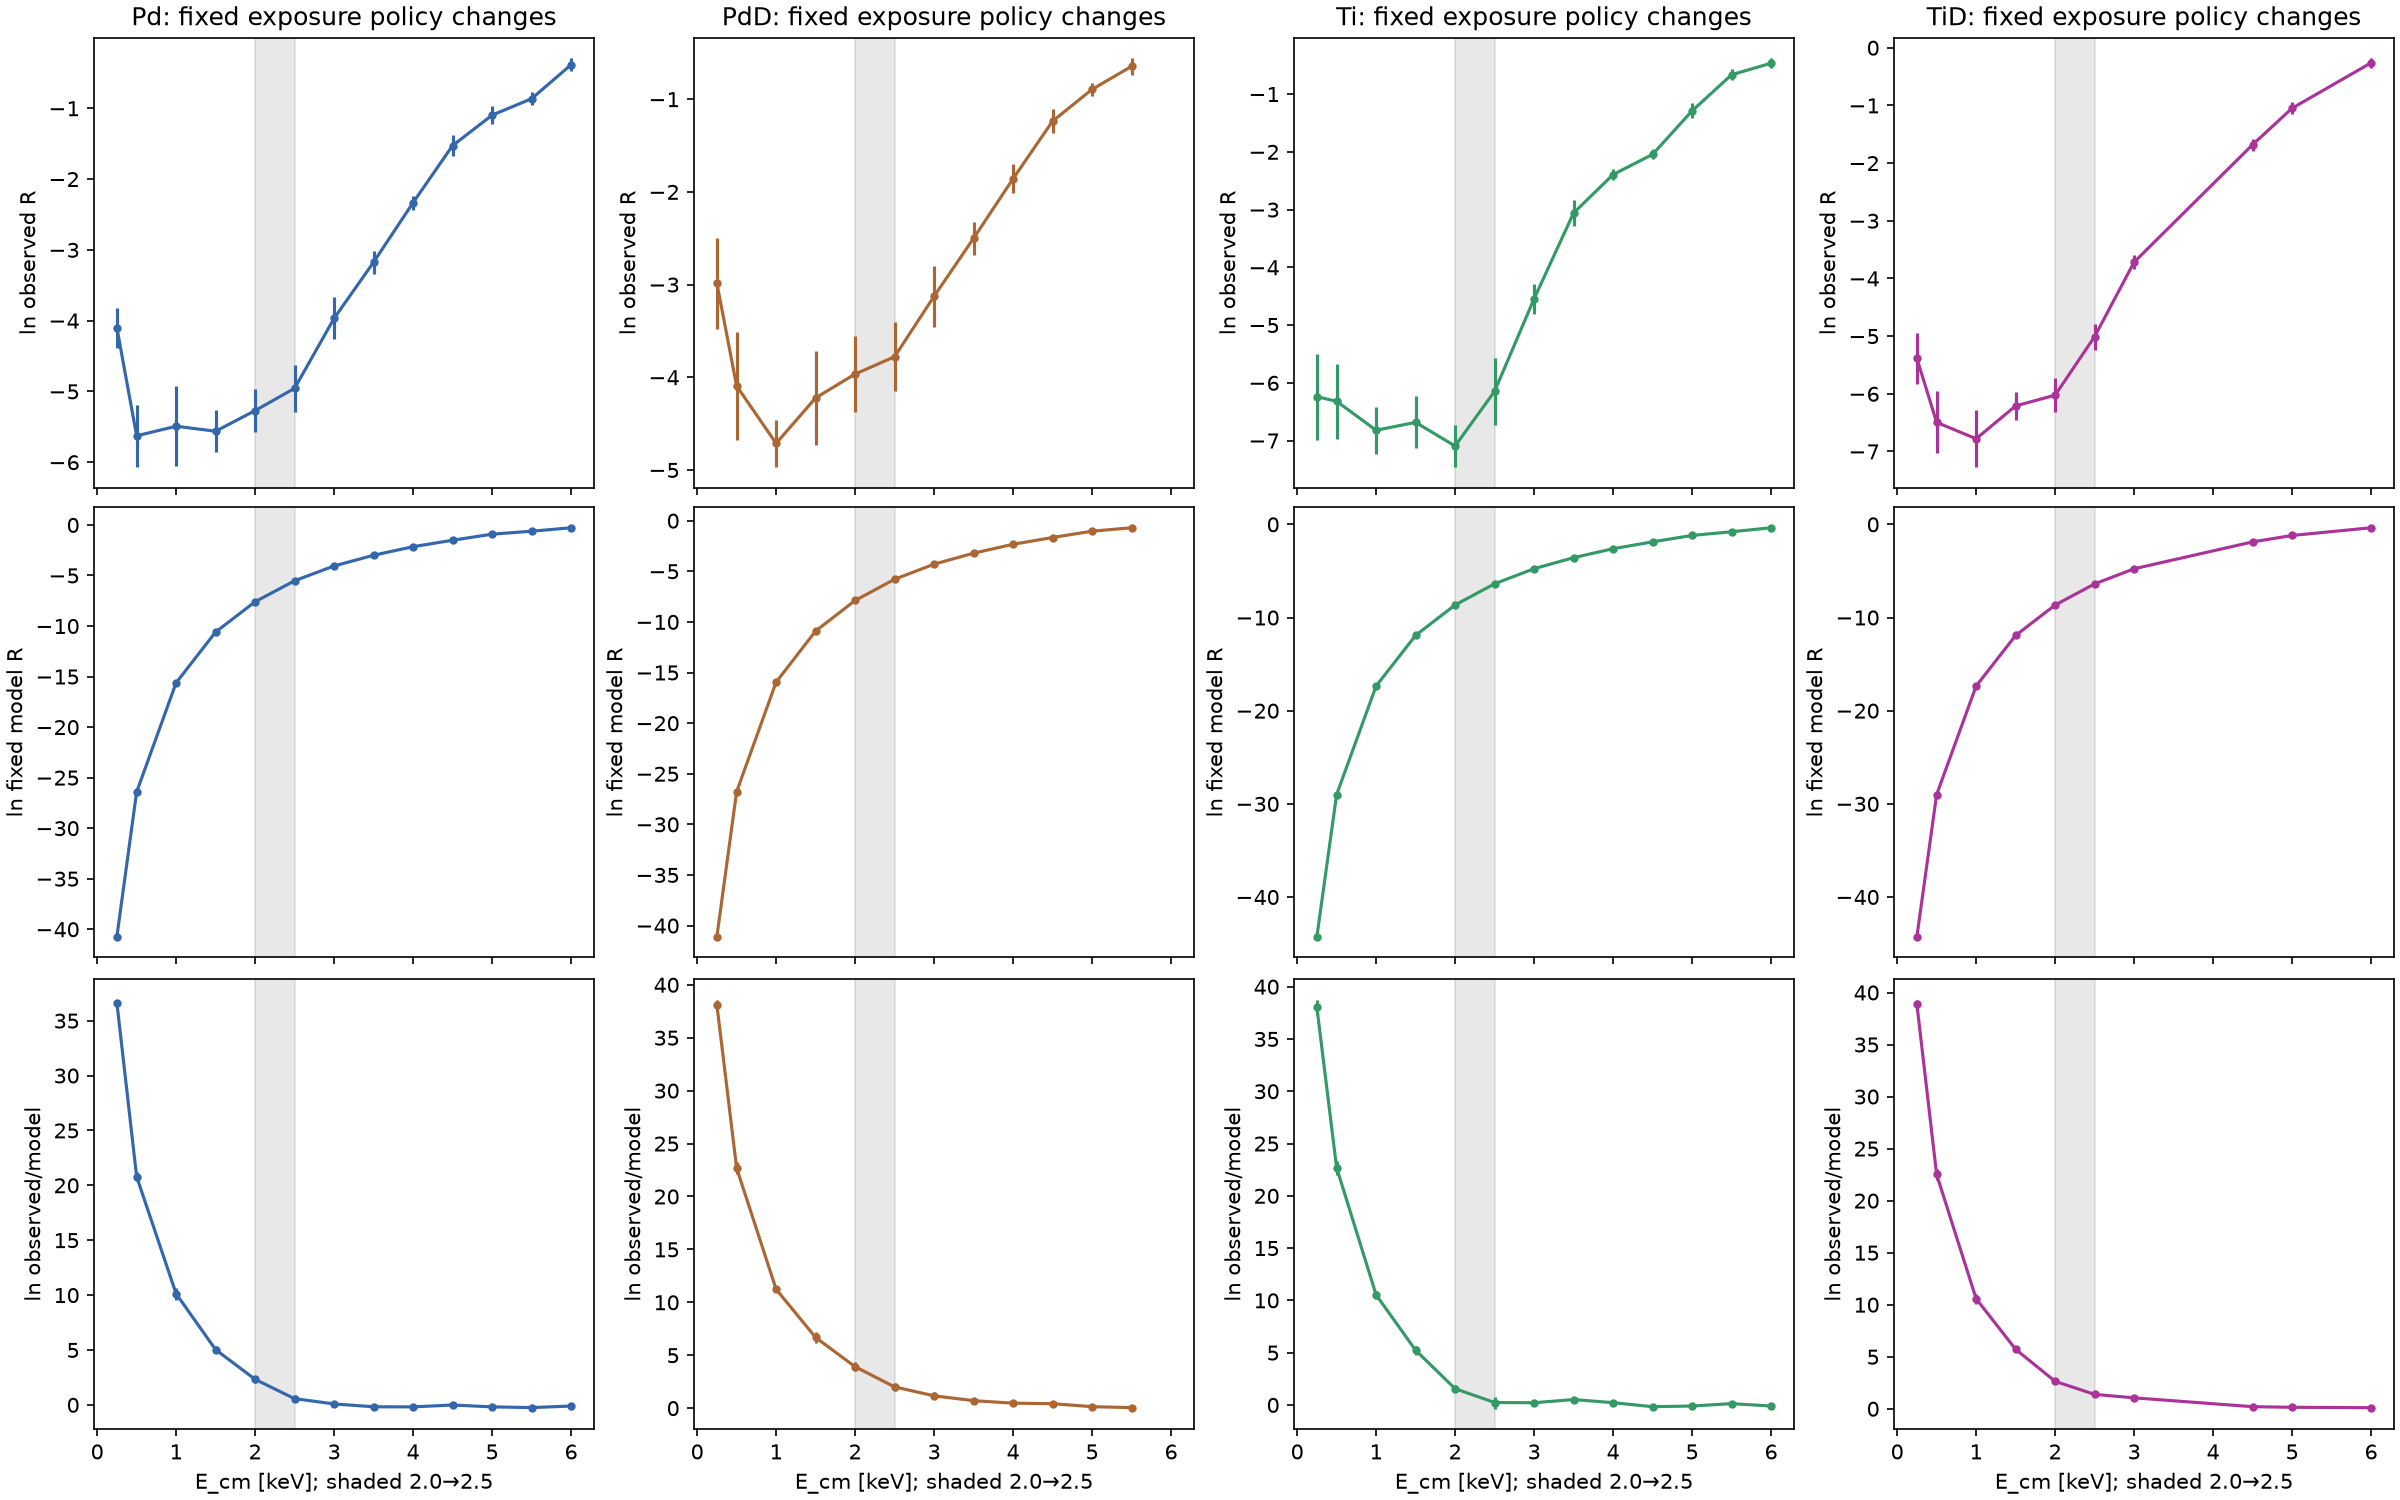

Source data for this figure (header and first rows):
row_id, target, E_cm_keV, model_assumed_time_h, log_R_observed, log_R_model, log_residual, weighted_within_foil_centered_residual, reference_nuisance, boundary
karahadian2026:fig2:Pd:0.25, Pd, 0.25, 12.0, -4.101, -40.73, 36.63, 35.55, unknown shared log offset; centering is …, energy and exposure change simultaneousl…
karahadian2026:fig2:Pd:0.50, Pd, 0.5, 12.0, -5.627, -26.42, 20.8, 19.72, unknown shared log offset; centering is …, energy and exposure change simultaneousl…
karahadian2026:fig2:Pd:1.00, Pd, 1.0, 12.0, -5.492, -15.62, 10.12, 9.05, unknown shared log offset; centering is …, energy and exposure change simultaneousl…
karahadian2026:fig2:Pd:1.50, Pd, 1.5, 12.0, -5.562, -10.59, 5.03, 3.956, unknown shared log offset; centering is …, energy and exposure change simultaneousl…
karahadian2026:fig2:Pd:2.00, Pd, 2.0, 12.0, -5.271, -7.597, 2.326, 1.252, unknown shared log offset; centering is …, energy and exposure change simultaneousl…
karahadian2026:fig2:Pd:2.50, Pd, 2.5, 2.0, -4.956, -5.521, 0.5646, -0.5097, unknown shared log offset; centering is …, energy and exposure change simultaneousl…
karahadian2026:fig2:Pd:3.00, Pd, 3.0, 2.0, -3.968, -4.053, 0.08574, -0.9886, unknown shared log offset; centering is …, energy and exposure change simultaneousl…
karahadian2026:fig2:Pd:3.50, Pd, 3.5, 2.0, -3.174, -2.999, -0.1747, -1.249, unknown shared log offset; centering is …, energy and exposure change simultaneousl…
karahadian2026:fig2:Pd:4.00, Pd, 4.0, 2.0, -2.332, -2.149, -0.1833, -1.258, unknown shared log offset; centering is …, energy and exposure change simultaneousl…
karahadian2026:fig2:Pd:4.50, Pd, 4.5, 2.0, -1.527, -1.512, -0.01445, -1.089, unknown shared log offset; centering is …, energy and exposure change simultaneousl…
karahadian2026:fig2:Pd:5.00, Pd, 5.0, 2.0, -1.097, -0.9125, -0.1841, -1.258, unknown shared log offset; centering is …, energy and exposure change simultaneousl…
karahadian2026:fig2:Pd:5.50, Pd, 5.5, 2.0, -0.8644, -0.6182, -0.2462, -1.321, unknown shared log offset; centering is …, energy and exposure change simultaneousl…
karahadian2026:fig2:Pd:6.00, Pd, 6.0, 2.0, -0.3848, -0.2771, -0.1077, -1.182, unknown shared log offset; centering is …, energy and exposure change simultaneousl…
karahadian2026:fig2:PdD:0.25, PdD, 0.25, 12.0, -2.985, -41.09, 38.11, 37.02, unknown shared log offset; centering is …, energy and exposure change simultaneousl…
karahadian2026:fig2:PdD:0.50, PdD, 0.5, 12.0, -4.094, -26.77, 22.68, 21.59, unknown shared log offset; centering is …, energy and exposure change simultaneousl…
karahadian2026:fig2:PdD:1.00, PdD, 1.0, 12.0, -4.713, -15.95, 11.24, 10.15, unknown shared log offset; centering is …, energy and exposure change simultaneousl…
karahadian2026:fig2:PdD:1.50, PdD, 1.5, 12.0, -4.223, -10.9, 6.681, 5.594, unknown shared log offset; centering is …, energy and exposure change simultaneousl…
karahadian2026:fig2:PdD:2.00, PdD, 2.0, 12.0, -3.965, -7.884, 3.919, 2.831, unknown shared log offset; centering is …, energy and exposure change simultaneousl…
karahadian2026:fig2:PdD:2.50, PdD, 2.5, 2.0, -3.778, -5.787, 2.009, 0.9215, unknown shared log offset; centering is …, energy and exposure change simultaneousl…
karahadian2026:fig2:PdD:3.00, PdD, 3.0, 2.0, -3.126, -4.293, 1.167, 0.07974, unknown shared log offset; centering is …, energy and exposure change simultaneousl…
karahadian2026:fig2:PdD:3.50, PdD, 3.5, 2.0, -2.5, -3.211, 0.7101, -0.3775, unknown shared log offset; centering is …, energy and exposure change simultaneousl…
karahadian2026:fig2:PdD:4.00, PdD, 4.0, 2.0, -1.857, -2.33, 0.4728, -0.6148, unknown shared log offset; centering is …, energy and exposure change simultaneousl…
karahadian2026:fig2:PdD:4.50, PdD, 4.5, 2.0, -1.237, -1.661, 0.4241, -0.6635, unknown shared log offset; centering is …, energy and exposure change simultaneousl…
karahadian2026:fig2:PdD:5.00, PdD, 5.0, 2.0, -0.894, -1.037, 0.1426, -0.9451, unknown shared log offset; centering is …, energy and exposure change simultaneousl…
karahadian2026:fig2:PdD:5.50, PdD, 5.5, 2.0, -0.6455, -0.6984, 0.05291, -1.035, unknown shared log offset; centering is …, energy and exposure change simultaneousl…
karahadian2026:fig2:Ti:0.25, Ti, 0.25, 12.0, -6.24, -44.25, 38.01, 37.62, unknown shared log offset; centering is …, energy and exposure change simultaneousl…
karahadian2026:fig2:Ti:0.50, Ti, 0.5, 12.0, -6.32, -29, 22.68, 22.29, unknown shared log offset; centering is …, energy and exposure change simultaneousl…
karahadian2026:fig2:Ti:1.00, Ti, 1.0, 12.0, -6.822, -17.35, 10.53, 10.13, unknown shared log offset; centering is …, energy and exposure change simultaneousl…
karahadian2026:fig2:Ti:1.50, Ti, 1.5, 12.0, -6.685, -11.92, 5.23, 4.837, unknown shared log offset; centering is …, energy and exposure change simultaneousl…
karahadian2026:fig2:Ti:2.00, Ti, 2.0, 12.0, -7.094, -8.65, 1.556, 1.163, unknown shared log offset; centering is …, energy and exposure change simultaneousl…
karahadian2026:fig2:Ti:2.50, Ti, 2.5, 2.0, -6.147, -6.377, 0.2305, -0.1632, unknown shared log offset; centering is …, energy and exposure change simultaneousl…
karahadian2026:fig2:Ti:3.00, Ti, 3.0, 2.0, -4.545, -4.757, 0.2116, -0.1821, unknown shared log offset; centering is …, energy and exposure change simultaneousl…
karahadian2026:fig2:Ti:3.50, Ti, 3.5, 2.0, -3.059, -3.574, 0.5153, 0.1216, unknown shared log offset; centering is …, energy and exposure change simultaneousl…
karahadian2026:fig2:Ti:4.00, Ti, 4.0, 2.0, -2.393, -2.613, 0.2196, -0.1741, unknown shared log offset; centering is …, energy and exposure change simultaneousl…
karahadian2026:fig2:Ti:4.50, Ti, 4.5, 2.0, -2.044, -1.876, -0.168, -0.5617, unknown shared log offset; centering is …, energy and exposure change simultaneousl…
karahadian2026:fig2:Ti:5.00, Ti, 5.0, 2.0, -1.291, -1.187, -0.1033, -0.497, unknown shared log offset; centering is …, energy and exposure change simultaneousl…
karahadian2026:fig2:Ti:5.50, Ti, 5.5, 2.0, -0.6655, -0.7927, 0.1272, -0.2665, unknown shared log offset; centering is …, energy and exposure change simultaneousl…
karahadian2026:fig2:Ti:6.00, Ti, 6.0, 2.0, -0.4651, -0.3636, -0.1015, -0.4952, unknown shared log offset; centering is …, energy and exposure change simultaneousl…
karahadian2026:fig2:TiD:0.25, TiD, 0.25, 12.0, -5.386, -44.26, 38.87, 37.62, unknown shared log offset; centering is …, energy and exposure change simultaneousl…
karahadian2026:fig2:TiD:0.50, TiD, 0.5, 12.0, -6.496, -29.01, 22.51, 21.26, unknown shared log offset; centering is …, energy and exposure change simultaneousl…
karahadian2026:fig2:TiD:1.00, TiD, 1.0, 12.0, -6.779, -17.36, 10.58, 9.326, unknown shared log offset; centering is …, energy and exposure change simultaneousl…
karahadian2026:fig2:TiD:1.50, TiD, 1.5, 12.0, -6.21, -11.93, 5.716, 4.463, unknown shared log offset; centering is …, energy and exposure change simultaneousl…
karahadian2026:fig2:TiD:2.00, TiD, 2.0, 12.0, -6.024, -8.663, 2.639, 1.386, unknown shared log offset; centering is …, energy and exposure change simultaneousl…
karahadian2026:fig2:TiD:2.50, TiD, 2.5, 2.0, -5.009, -6.391, 1.383, 0.1299, unknown shared log offset; centering is …, energy and exposure change simultaneousl…
karahadian2026:fig2:TiD:3.00, TiD, 3.0, 2.0, -3.718, -4.769, 1.052, -0.2011, unknown shared log offset; centering is …, energy and exposure change simultaneousl…
karahadian2026:fig2:TiD:4.50, TiD, 4.5, 2.0, -1.681, -1.882, 0.2012, -1.052, unknown shared log offset; centering is …, energy and exposure change simultaneousl…
karahadian2026:fig2:TiD:5.00, TiD, 5.0, 2.0, -1.049, -1.192, 0.1433, -1.109, unknown shared log offset; centering is …, energy and exposure change simultaneousl…
karahadian2026:fig2:TiD:6.00, TiD, 6.0, 2.0, -0.2621, -0.3649, 0.1027, -1.15, unknown shared log offset; centering is …, energy and exposure change simultaneousl…
